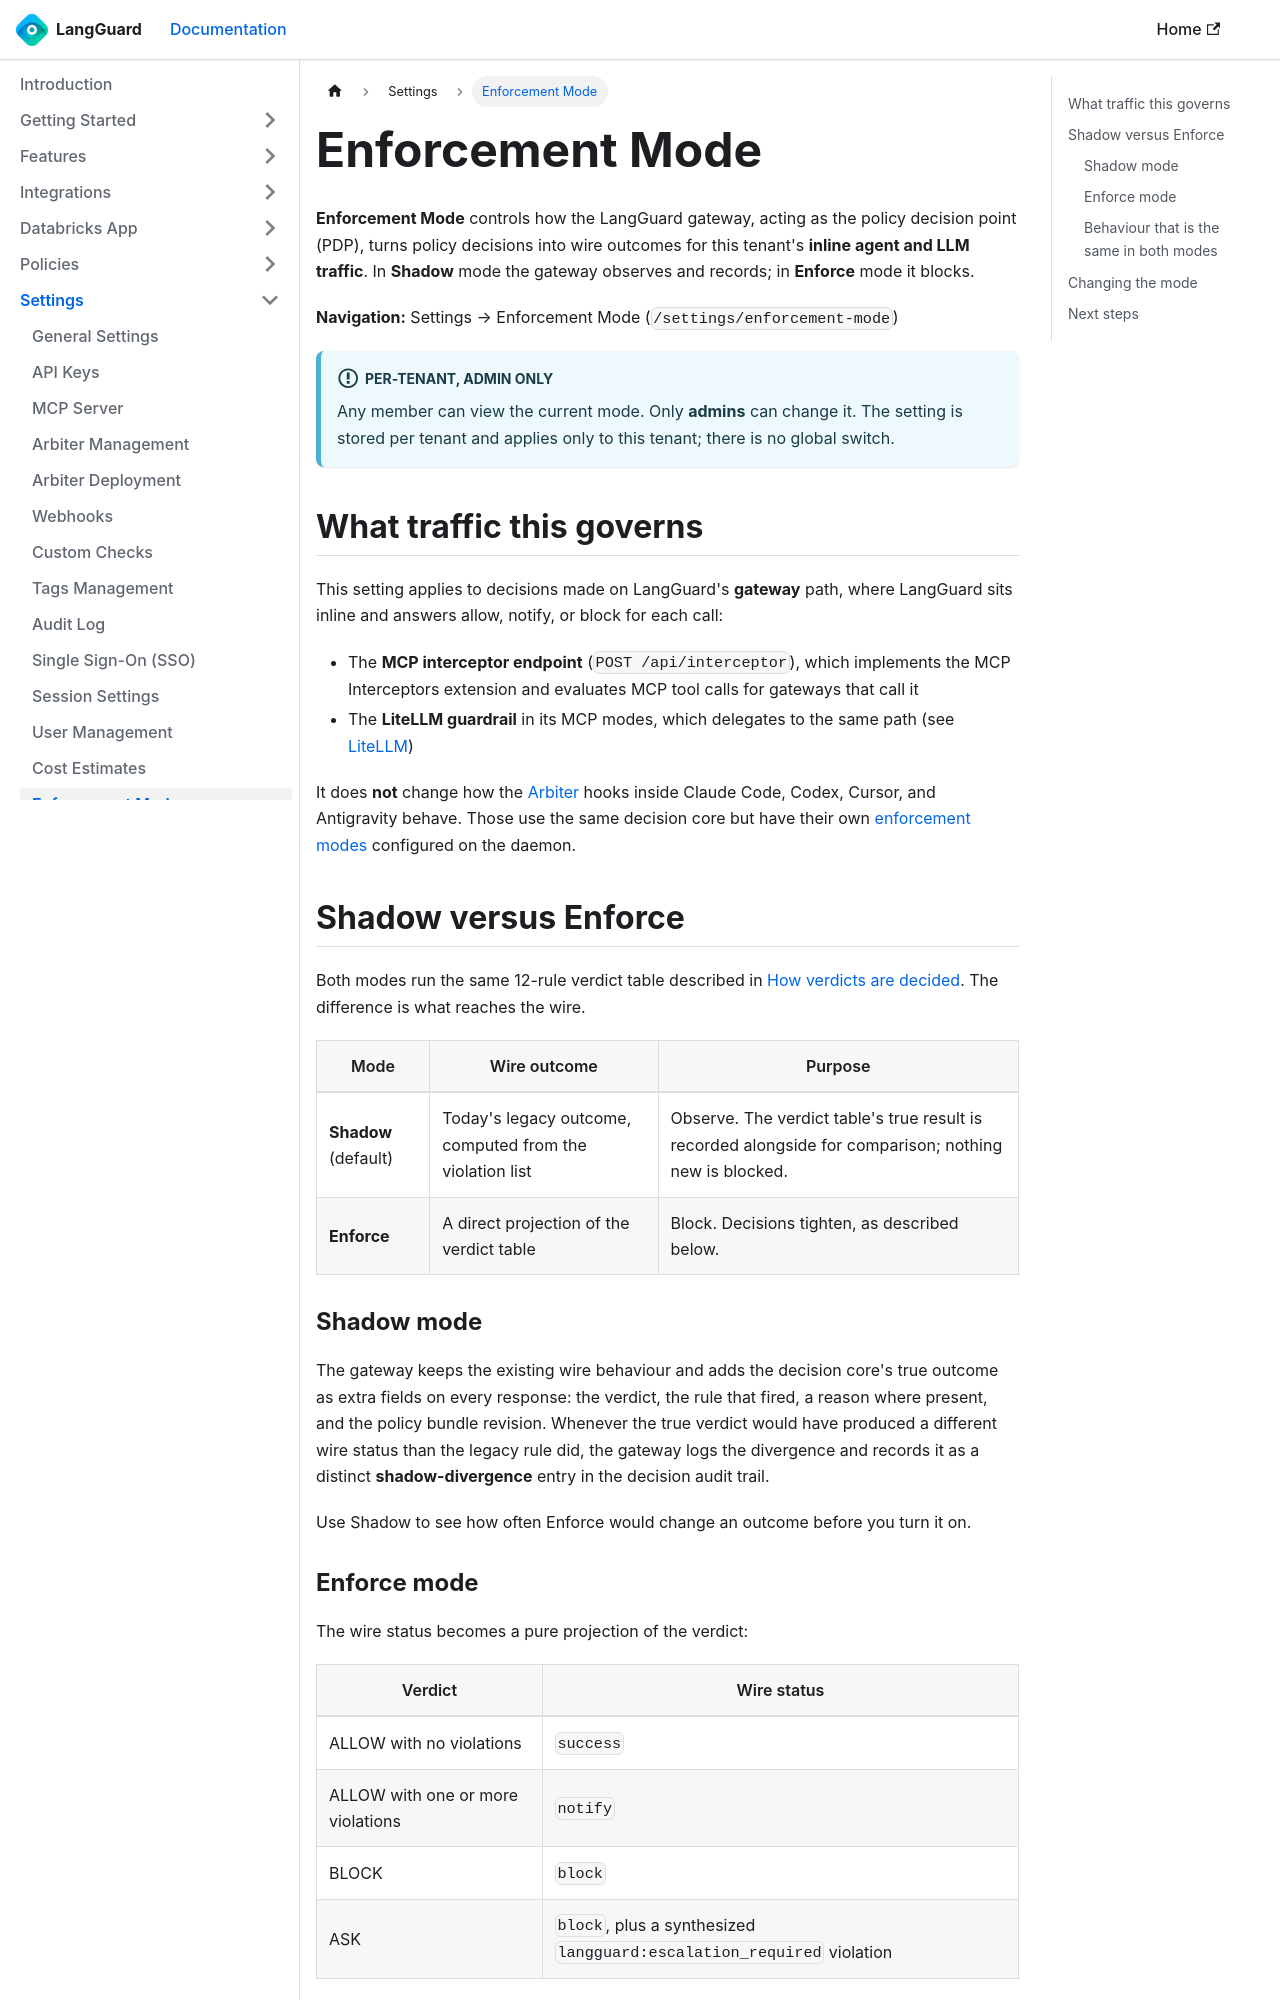

repository: LangGuard-AI/documentation · page: settings/enforcement-mode/index.html · generator: docusaurus

---
sidebar_position: 13
title: Enforcement Mode
description: Switch the LangGuard gateway between observe-only Shadow mode and active Enforce mode for this tenant's inline agent and LLM traffic
---

# Enforcement Mode

**Enforcement Mode** controls how the LangGuard gateway, acting as the policy decision
point (PDP), turns policy decisions into wire outcomes for this tenant's **inline
agent and LLM traffic**. In **Shadow** mode the gateway observes and records; in
**Enforce** mode it blocks.

**Navigation:** Settings → Enforcement Mode (`/settings/enforcement-mode`)

:::info Per-tenant, admin only
Any member can view the current mode. Only **admins** can change it. The setting is
stored per tenant and applies only to this tenant; there is no global switch.
:::

## What traffic this governs

This setting applies to decisions made on LangGuard's **gateway** path, where LangGuard
sits inline and answers allow, notify, or block for each call:

- The **MCP interceptor endpoint** (`POST /api/interceptor`), which implements the MCP
  Interceptors extension and evaluates MCP tool calls for gateways that call it
- The **LiteLLM guardrail** in its MCP modes, which delegates to the same path
  (see [LiteLLM](/integrations/litellm#real-time-guardrails))

It does **not** change how the [Arbiter](/settings/arbiter-management) hooks inside
Claude Code, Codex, Cursor, and Antigravity behave. Those use the same decision core
but have their own [enforcement modes](/settings/arbiter-management#enforcement-modes)
configured on the daemon.

## Shadow versus Enforce

Both modes run the same 12-rule verdict table described in
[How verdicts are decided](/settings/arbiter-management#how-verdicts-are-decided). The
difference is what reaches the wire.

| Mode | Wire outcome | Purpose |
|------|--------------|---------|
| **Shadow** (default) | Today's legacy outcome, computed from the violation list | Observe. The verdict table's true result is recorded alongside for comparison; nothing new is blocked. |
| **Enforce** | A direct projection of the verdict table | Block. Decisions tighten, as described below. |

### Shadow mode

The gateway keeps the existing wire behaviour and adds the decision core's true outcome
as extra fields on every response: the verdict, the rule that fired, a reason where
present, and the policy bundle revision. Whenever the true verdict would have produced a
different wire status than the legacy rule did, the gateway logs the divergence and
records it as a distinct **shadow-divergence** entry in the decision audit trail.

Use Shadow to see how often Enforce would change an outcome before you turn it on.
